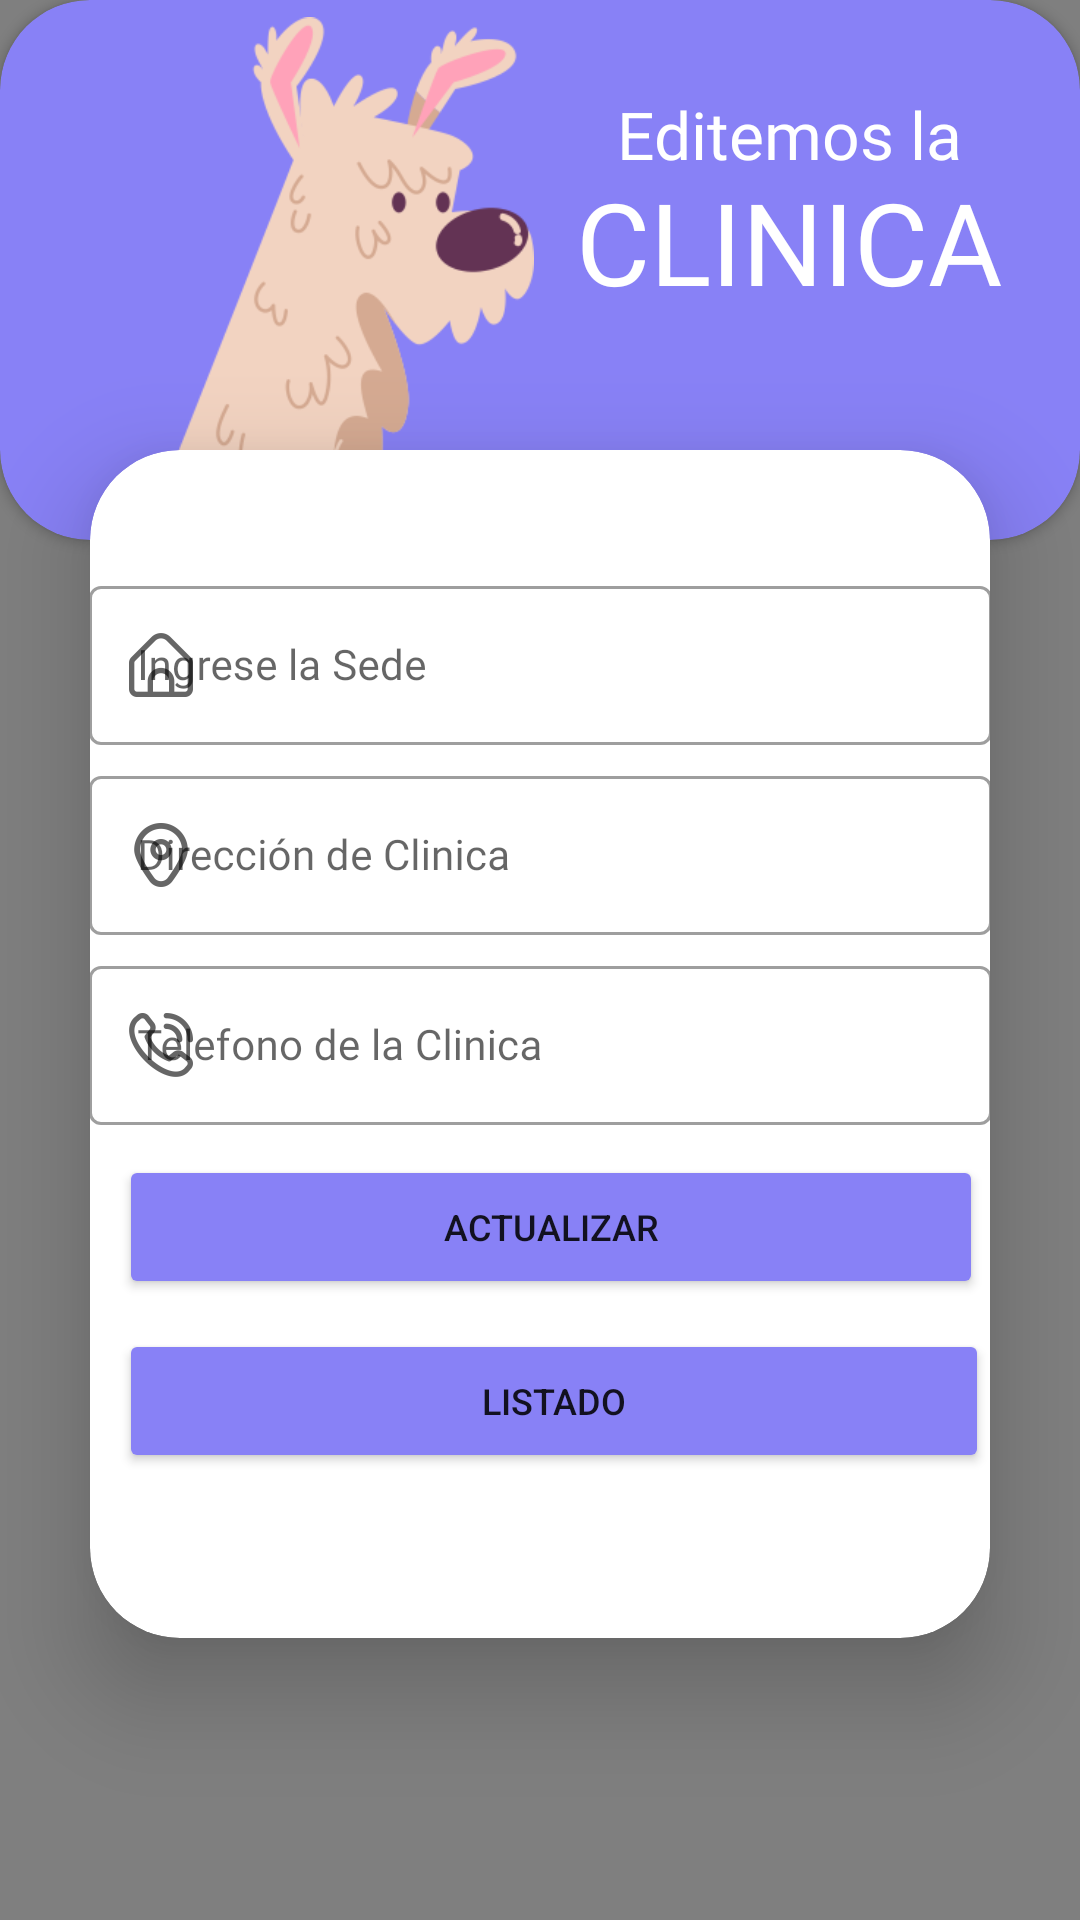

Reconstruct the res/layout file that produces this screen, plus the resources it refers to.
<!-- AndroidManifest.xml: application theme Theme.ProyectoClinicaVeterinaria -->
<!-- res/layout/activity_editarclinica.xml -->
<?xml version="1.0" encoding="utf-8"?>
<androidx.constraintlayout.widget.ConstraintLayout xmlns:android="http://schemas.android.com/apk/res/android"

    xmlns:app="http://schemas.android.com/apk/res-auto"
    xmlns:tools="http://schemas.android.com/tools"
    android:layout_width="match_parent"
    android:layout_height="match_parent"
    tools:context=".EditarclinicaActivity">

    <RelativeLayout
        android:layout_width="match_parent"
        android:layout_height="match_parent">

        <androidx.cardview.widget.CardView
            android:id="@+id/cardView2"
            android:layout_width="match_parent"
            android:layout_height="180dp"
            android:backgroundTint="#8881F6"
            app:cardCornerRadius="30dp"
            app:layout_constraintBottom_toBottomOf="parent"
            app:layout_constraintEnd_toEndOf="parent"
            app:layout_constraintStart_toStartOf="parent"
            app:layout_constraintTop_toTopOf="parent"
            app:layout_constraintVertical_bias="0.0">

            <ImageView
                android:id="@+id/imageView4"
                android:layout_width="128dp"
                android:layout_height="match_parent"
                android:layout_marginLeft="50dp"
                app:srcCompat="@mipmap/perroblanco" />

            <TextView
                android:layout_width="286dp"
                android:layout_height="wrap_content"
                android:layout_marginLeft="120dp"
                android:layout_marginTop="30dp"
                android:fontFamily="@font/baloo_bhaina"
                android:text="Editemos la"
                android:textAlignment="center"
                android:textColor="#FFF"
                android:textSize="22sp"></TextView>

            <TextView
                android:layout_width="286dp"
                android:layout_height="wrap_content"
                android:layout_marginLeft="120dp"
                android:layout_marginTop="55dp"
                android:fontFamily="@font/baloo_bhaina"
                android:text="CLINICA"
                android:textAlignment="center"
                android:textColor="#FFF"
                android:textSize="38sp"></TextView>


        </androidx.cardview.widget.CardView>

        <androidx.cardview.widget.CardView
            android:id="@+id/cardView3"
            android:layout_width="367dp"
            android:layout_height="396dp"
            android:layout_marginStart="30dp"
            android:layout_marginTop="150dp"
            android:layout_marginEnd="30dp"
            android:layout_marginBottom="30dp"
            android:backgroundTint="#FFFF"
            app:cardCornerRadius="30dp"
            app:cardElevation="20dp"
            app:layout_constraintBottom_toBottomOf="parent"
            app:layout_constraintEnd_toEndOf="parent"
            app:layout_constraintHorizontal_bias="1.0"
            app:layout_constraintStart_toStartOf="parent"
            app:layout_constraintTop_toTopOf="@+id/cardView2"
            app:layout_constraintVertical_bias="0.485">


            <LinearLayout
                android:layout_width="341dp"
                android:layout_height="380dp"
                android:layout_gravity="center_horizontal"
                android:orientation="vertical"
                android:padding="20dp">

                <com.google.android.material.textfield.TextInputLayout
                    android:id="@+id/tilSedeCliUpdate"
                    style="@style/Widget.MaterialComponents.TextInputLayout.OutlinedBox"
                    android:layout_width="match_parent"
                    android:layout_height="wrap_content"
                    android:layout_marginTop="20dp"
                    android:fontFamily="@font/advent_pro_medium"
                    app:startIconDrawable="@mipmap/hogar">

                    <com.google.android.material.textfield.TextInputEditText
                        android:id="@+id/edtsedeeditarclinica"
                        android:layout_width="match_parent"
                        android:layout_height="wrap_content"
                        android:fontFamily="@font/advent_pro_medium"
                        android:hint="Ingrese la Sede"
                        android:inputType="textPersonName"
                        android:textSize="14sp" />
                </com.google.android.material.textfield.TextInputLayout>

                <com.google.android.material.textfield.TextInputLayout
                    android:id="@+id/tilDireCliUpdate"
                    style="@style/Widget.MaterialComponents.TextInputLayout.OutlinedBox"
                    android:layout_width="match_parent"
                    android:layout_height="wrap_content"
                    android:layout_marginTop="5dp"
                    android:fontFamily="@font/advent_pro_medium"
                    app:startIconDrawable="@mipmap/marker">

                    <com.google.android.material.textfield.TextInputEditText
                        android:id="@+id/edtdireccioneditarclinica"
                        android:layout_width="match_parent"
                        android:layout_height="wrap_content"
                        android:fontFamily="@font/advent_pro_medium"
                        android:hint="Dirección de Clinica"
                        android:inputType="textPersonName"
                        android:textSize="14sp" />
                </com.google.android.material.textfield.TextInputLayout>


                <com.google.android.material.textfield.TextInputLayout
                    android:id="@+id/tilTelCliUpdate"
                    style="@style/Widget.MaterialComponents.TextInputLayout.OutlinedBox"
                    android:layout_width="match_parent"
                    android:layout_height="wrap_content"
                    android:layout_marginTop="5dp"
                    android:fontFamily="@font/advent_pro_medium"
                    app:startIconDrawable="@mipmap/telefono">


                    <com.google.android.material.textfield.TextInputEditText
                        android:id="@+id/edteditartelefonoclinica"
                        android:layout_width="match_parent"
                        android:layout_height="wrap_content"
                        android:fontFamily="@font/advent_pro_medium"
                        android:hint="Telefono de la Clinica"
                        android:inputType="number"
                        android:textSize="14sp" />
                </com.google.android.material.textfield.TextInputLayout>


                <Button
                    android:id="@+id/btnguardareditarclinica"
                    android:layout_width="288dp"
                    android:layout_height="wrap_content"
                    android:layout_marginLeft="10dp"
                    android:layout_marginTop="10dp"
                    android:backgroundTint="#8881F6"
                    android:text="ACTUALIZAR"
                    android:textSize="12sp"
                    app:cornerRadius="20dp" />

                <Button
                    android:id="@+id/btnregresarallistado"
                    android:layout_width="290dp"
                    android:layout_height="wrap_content"
                    android:layout_marginLeft="10dp"
                    android:layout_marginTop="10dp"
                    android:backgroundTint="#8881F6"
                    android:text="LISTADO"
                    android:textSize="12sp"
                    app:cornerRadius="20dp" />

            </LinearLayout>

        </androidx.cardview.widget.CardView>
        <com.github.clans.fab.FloatingActionMenu
            android:layout_width="match_parent"
            android:layout_height="match_parent"
            android:layout_alignParentRight="true"
            app:menu_colorNormal="#8881F6"
            android:layout_alignParentBottom="true">

            <com.github.clans.fab.FloatingActionButton
                android:id="@+id/fabregresalistaclinica"
                android:layout_width="match_parent"
                android:layout_height="match_parent"
                android:layout_alignParentRight="true"
                android:layout_alignParentBottom="true"
                android:layout_gravity="bottom|end"
                android:clickable="true"
                android:fontFamily="@font/advent_pro_medium"
                android:src="@mipmap/list"
                app:fab_colorNormal="#8881F6"
                app:fab_colorPressed="#8881F6" />
            <com.github.clans.fab.FloatingActionButton
                android:id="@+id/fabeliminarclinica"
                android:layout_width="match_parent"
                android:layout_height="match_parent"
                android:layout_alignParentRight="true"
                android:layout_alignParentBottom="true"
                android:layout_gravity="bottom|end"
                android:clickable="true"
                android:fontFamily="@font/advent_pro_medium"
                android:src="@mipmap/eliminar"
                app:fab_colorNormal="#8881F6"
                app:fab_colorPressed="#8881F6" />

        </com.github.clans.fab.FloatingActionMenu>
    </RelativeLayout>

</androidx.constraintlayout.widget.ConstraintLayout>
<!-- resources referenced by this layout -->
<resources>
  <!-- mipmap eliminar: png bitmap (mipmap-xxxhdpi, 1502 bytes) -->
  <!-- mipmap hogar: png bitmap (mipmap-xxhdpi, 1555 bytes) -->
  <!-- mipmap list: png bitmap (mipmap-xxxhdpi, 1207 bytes) -->
  <!-- mipmap marker: png bitmap (mipmap-xxhdpi, 6055 bytes) -->
  <!-- mipmap perroblanco: png bitmap (mipmap-xxhdpi, 26866 bytes) -->
  <!-- mipmap telefono: png bitmap (mipmap-xxhdpi, 7580 bytes) -->
  <style name="Theme.ProyectoClinicaVeterinaria" parent="Theme.MaterialComponents.DayNight.NoActionBar">
          
          <item name="colorPrimary">@color/purple_500</item>
          <item name="colorPrimaryVariant">@color/purple_700</item>
          <item name="colorOnPrimary">@color/white</item>
          
          <item name="colorSecondary">@color/teal_200</item>
          <item name="colorSecondaryVariant">@color/teal_700</item>
          <item name="colorOnSecondary">@color/black</item>
          
          <item name="android:statusBarColor">?attr/colorPrimaryVariant</item>
          
      </style>
  <!-- not gathered from this repository: default colours our renderer supplied (Android Studio template values) -->
  <color name="purple_500">#FF6200EE</color>
  <color name="purple_700">#FF3700B3</color>
  <color name="teal_200">#FF03DAC5</color>
  <color name="teal_700">#FF018786</color>
  <color name="black">#FF000000</color>
  <color name="white">#FFFFFFFF</color>
</resources>
